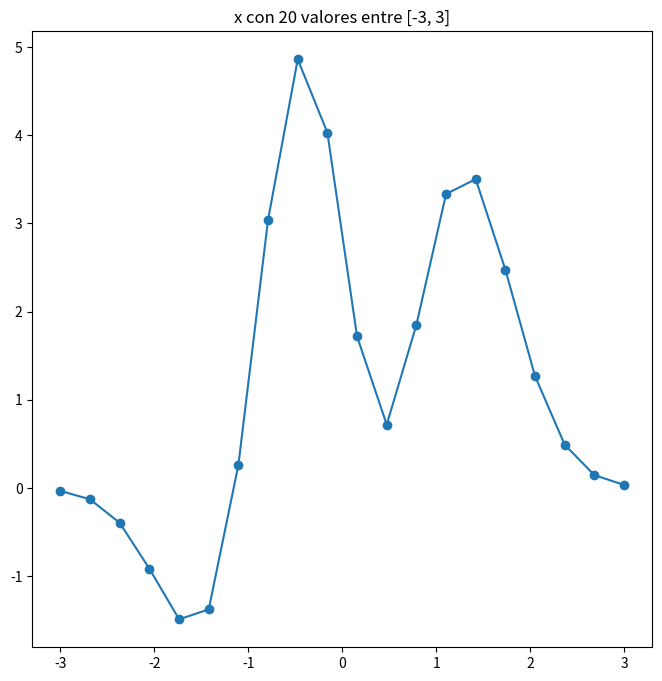

Python code for this plot:
import matplotlib.pyplot as plt
import numpy as np

figure = plt.figure(figsize=(8,8))
axes = figure.add_subplot()

# Modifica el código que genera la variable x para que sean 20 valores entre el [-3,3]. Muestra la imagen
x = np.linspace(-3, 3, 20)

y = 3*(1 - x)**2 * np.exp(-x**2 ) - 10*(x/5 - x**3 )*np.exp(-x**2 ) - 1./3*np.exp(-(x + 1)**2 )
axes.plot(x, y, marker='o')
axes.set_title("x con 20 valores entre [-3, 3]")
plt.show()
